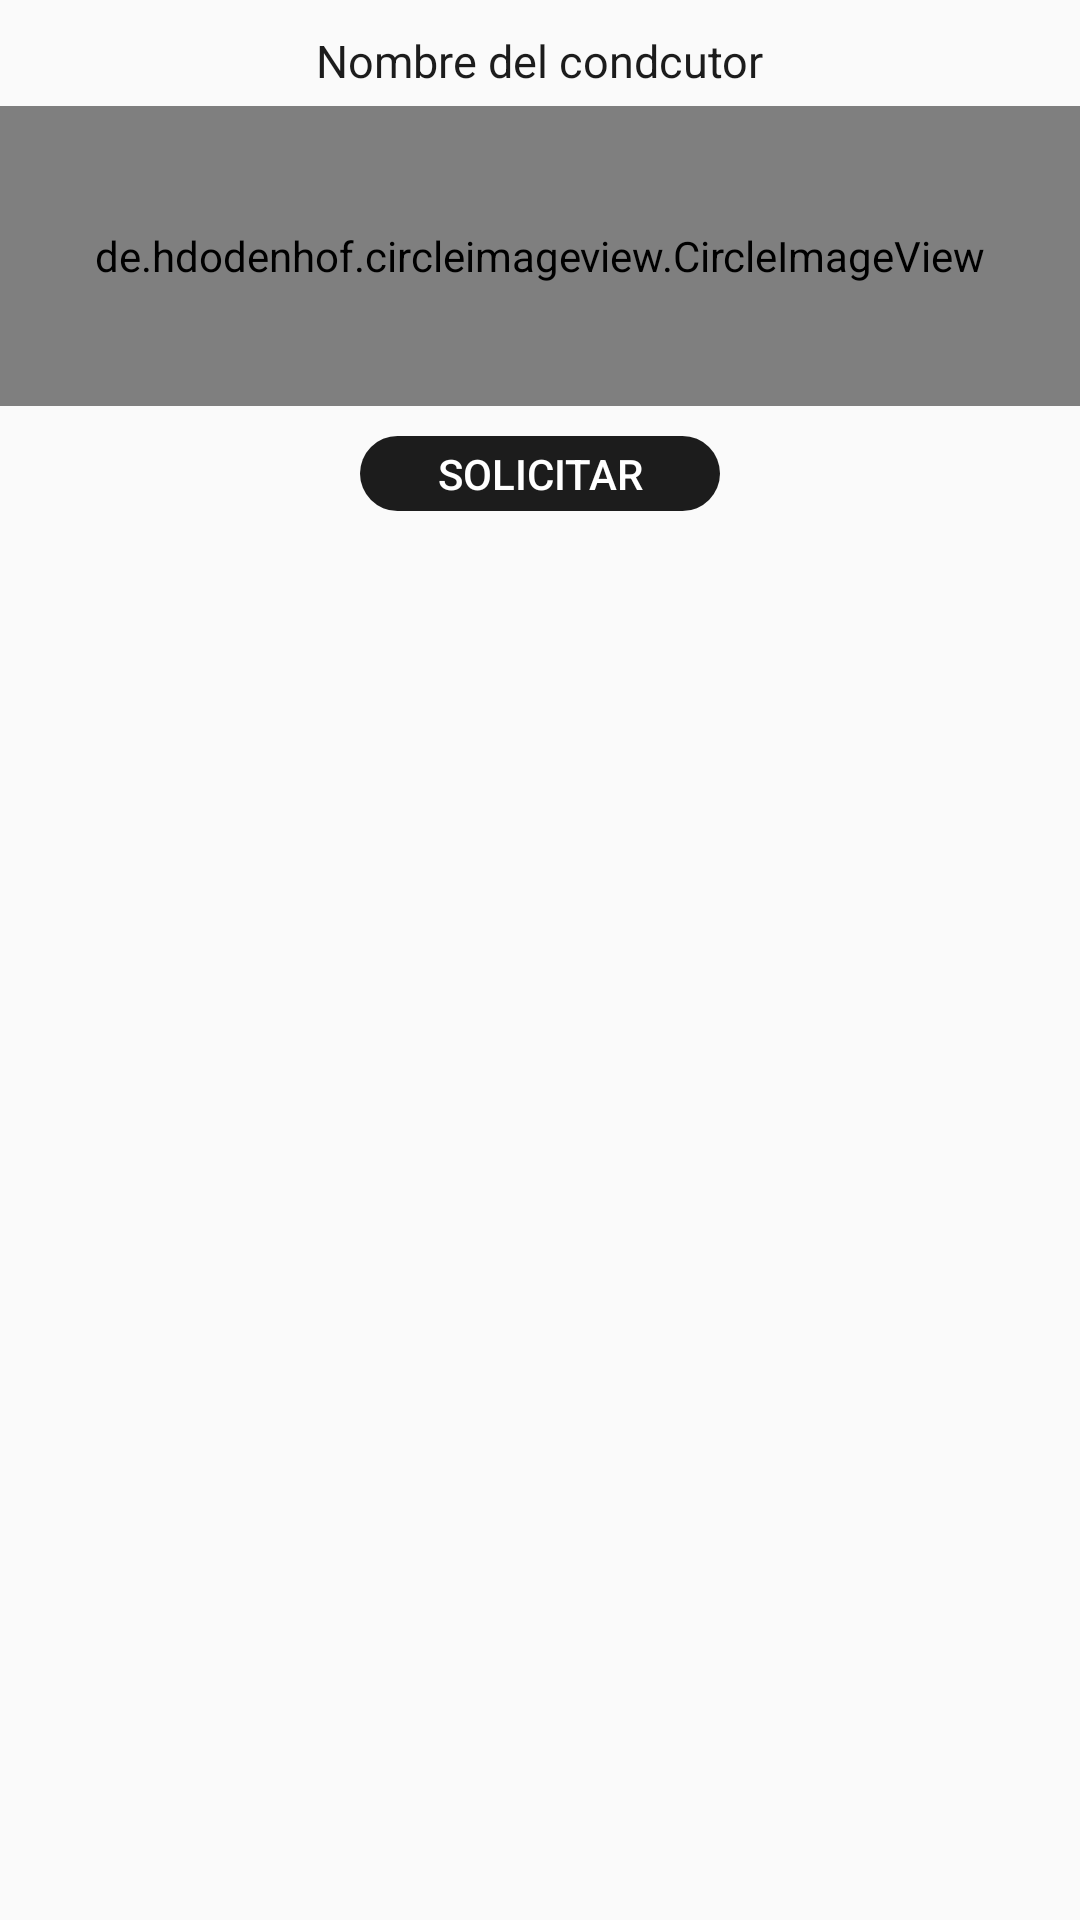

Here is an Android app screen rendered from its layout file. Give the layout XML and the strings, colors and styles it references.
<!-- AndroidManifest.xml: application theme AppTheme -->
<!-- res/layout/popup.xml -->
<?xml version="1.0" encoding="utf-8"?>
<LinearLayout
    xmlns:android="http://schemas.android.com/apk/res/android"
    android:layout_width="match_parent"
    android:layout_height="match_parent"
    xmlns:app="http://schemas.android.com/apk/res-auto"
    android:orientation="vertical">

    <TextView
        android:id="@+id/title"
        android:layout_width="wrap_content"
        android:layout_height="wrap_content"
        android:text="Nombre del condcutor"
        android:textColor="@color/colorPrimary"
        android:textSize="15dp"
        android:layout_gravity="center"
        android:layout_marginRight="30dp"
        android:layout_marginLeft="30dp"
        android:layout_marginTop="10dp" />

    <de.hdodenhof.circleimageview.CircleImageView
        android:id="@+id/icon"
        android:layout_width="match_parent"
        android:layout_height="100dp"
        android:layout_marginTop="5dp"
        android:src="@drawable/ic_person"
        app:civ_circle_background_color="@color/colorGrey" />

    <Button
        android:layout_width="120dp"
        android:layout_height="25dp"
        android:text="SOLICITAR"
        android:background="@drawable/rounded_botton"
        android:backgroundTint="@color/colorPrimary"
        android:textColor="@color/colorWhite"
        android:layout_gravity="center"
        android:layout_marginTop="10dp"
        android:layout_marginBottom="10dp"
        android:paddingLeft="20dp"
        android:paddingRight="20dp" />

</LinearLayout>
<!-- resources referenced by this layout -->
<resources>
  <color name="colorPrimary">#1C1C1C</color>
  <color name="colorWhite">#FFFFFF</color>
  <!-- drawable ic_person (drawable) -->
  <vector android:height="100dp" android:tint="#B3B3B3"
      android:viewportHeight="24" android:viewportWidth="24"
      android:width="100dp" xmlns:android="http://schemas.android.com/apk/res/android">
      <path android:fillColor="@android:color/white" android:pathData="M12,12c2.21,0 4,-1.79 4,-4s-1.79,-4 -4,-4 -4,1.79 -4,4 1.79,4 4,4zM12,14c-2.67,0 -8,1.34 -8,4v2h16v-2c0,-2.66 -5.33,-4 -8,-4z"/>
  </vector>
  <!-- drawable rounded_botton (drawable) -->
  <?xml version="1.0" encoding="utf-8"?>
  <shape xmlns:android="http://schemas.android.com/apk/res/android"
      android:shape="rectangle" android:padding="10dp">
      <corners android:radius="30dp"/>
  
  </shape>
  <style name="AppTheme" parent="Theme.AppCompat.Light.NoActionBar">
          
          <item name="colorPrimary">@color/colorPrimary</item>
          <item name="colorPrimaryDark">@color/colorPrimaryDark</item>
          <item name="colorAccent">@color/colorAccent</item>
      </style>
  <color name="colorPrimaryDark">#303030</color>
  <color name="colorAccent">#C00</color>
</resources>
